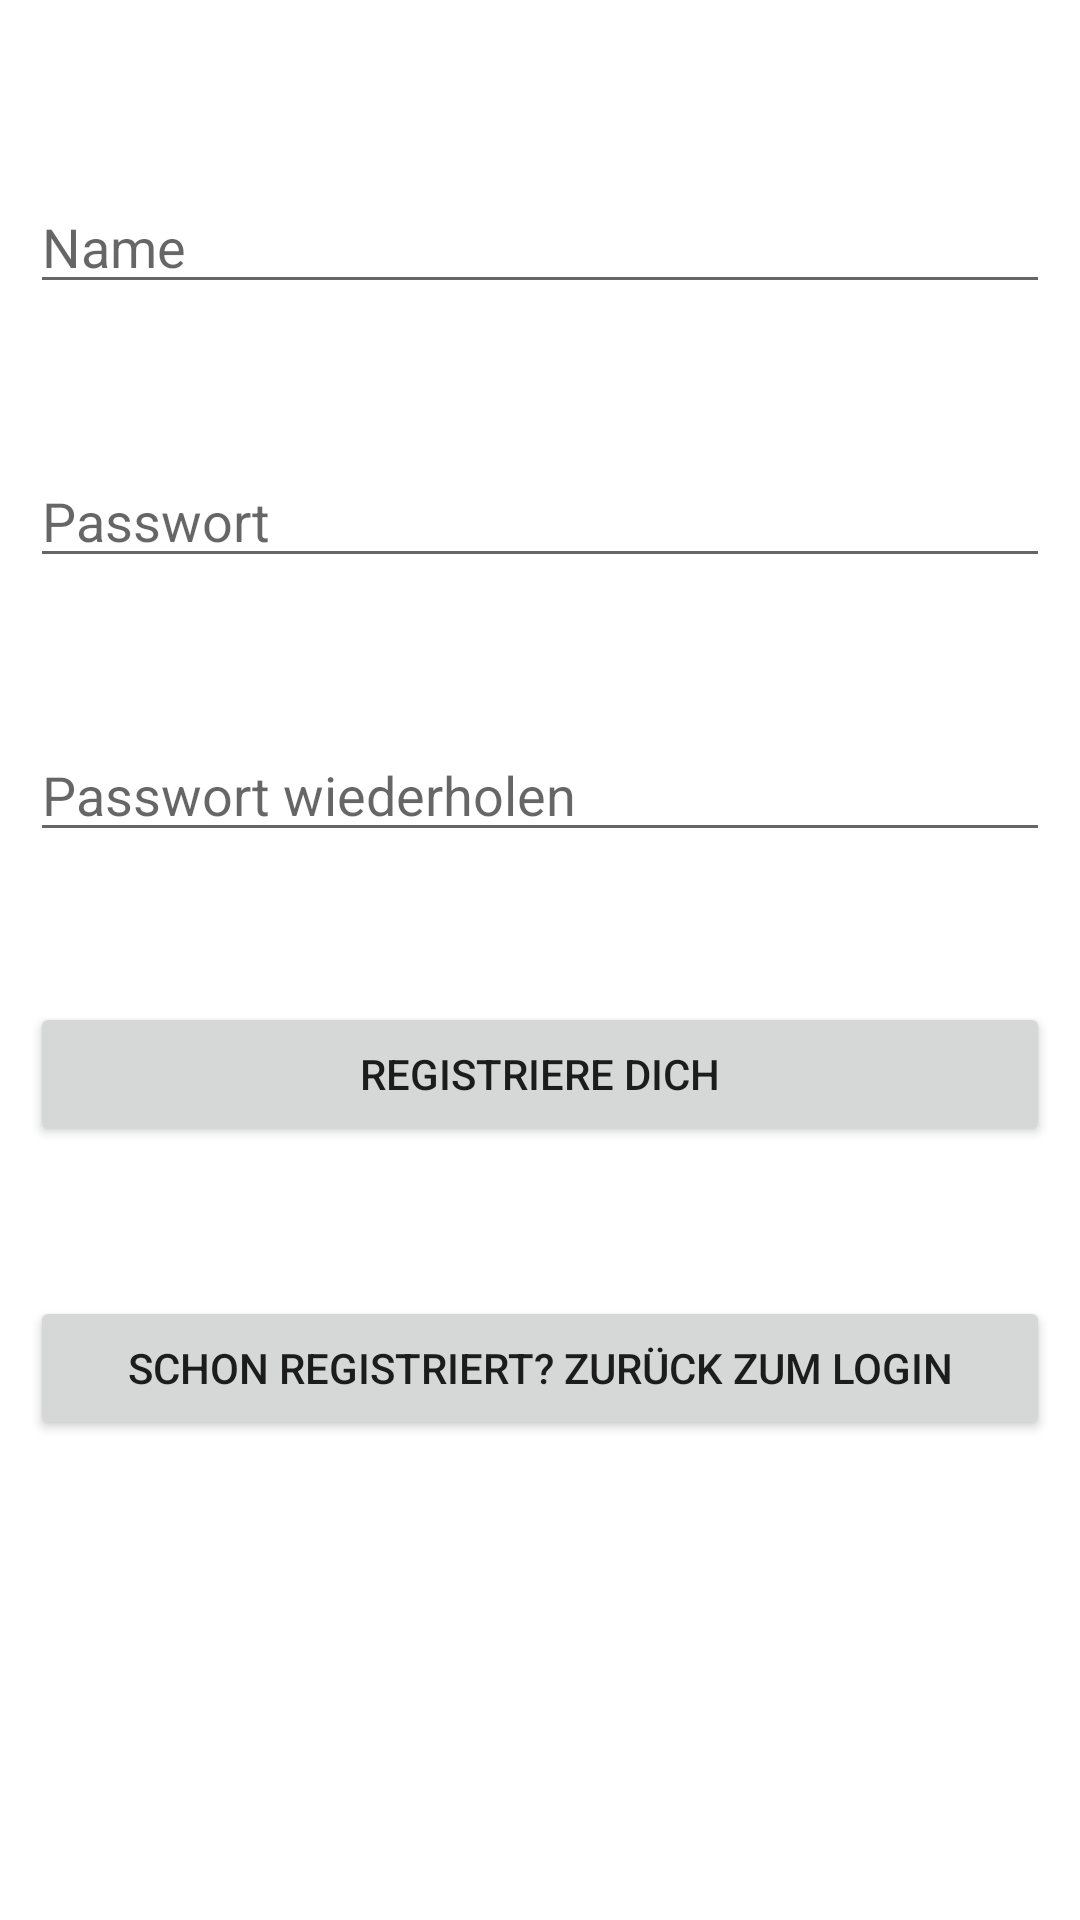

Android layout source for this screen:
<!-- AndroidManifest.xml: application theme Theme.StudiAppFinished -->
<!-- res/layout/activity_registrierung.xml -->
<?xml version="1.0" encoding="utf-8"?>
<RelativeLayout xmlns:android="http://schemas.android.com/apk/res/android"
    xmlns:app="http://schemas.android.com/apk/res-auto"
    xmlns:tools="http://schemas.android.com/tools"
    android:layout_width="match_parent"
    android:layout_height="match_parent"
    android:padding="10dp"
    tools:context=".RegistrierungActivity">


    <EditText
        android:id="@+id/username1"
        android:layout_width="match_parent"
        android:layout_height="wrap_content"
        android:hint="Name"
        android:layout_marginTop="50dp"></EditText>

    <EditText
        android:id="@+id/password1"
        android:layout_width="match_parent"
        android:layout_height="wrap_content"
        android:hint="Passwort"
        android:layout_marginTop="50dp"
        android:layout_below="@+id/username1"></EditText>

    <EditText
        android:id="@+id/repassword"
        android:layout_width="match_parent"
        android:layout_height="wrap_content"
        android:hint="Passwort wiederholen"
        android:layout_marginTop="50dp"
        android:layout_below="@+id/password1"></EditText>

    <Button
        android:id="@+id/registrierungsbutton"
        android:layout_width="match_parent"
        android:layout_height="wrap_content"
        android:text="Registriere dich"
        android:layout_marginTop="50dp"
        android:layout_below="@id/repassword"></Button>

    <Button
        android:id="@+id/schonregistriertbutton"
        android:layout_width="match_parent"
        android:layout_height="wrap_content"
        android:text="Schon registriert? Zurück zum Login"
        android:layout_marginTop="50dp"
        android:layout_below="@id/registrierungsbutton"></Button>

</RelativeLayout>
<!-- resources referenced by this layout -->
<resources>
  <style name="Theme.StudiAppFinished" parent="Theme.MaterialComponents.DayNight.DarkActionBar">
          
          <item name="colorPrimary">@color/purple_500</item>
          <item name="colorPrimaryVariant">@color/purple_700</item>
          <item name="colorOnPrimary">@color/white</item>
          
          <item name="colorSecondary">@color/teal_200</item>
          <item name="colorSecondaryVariant">@color/teal_700</item>
          <item name="colorOnSecondary">@color/black</item>
          
          <item name="android:statusBarColor">?attr/colorPrimaryVariant</item>
          
      </style>
  <!-- not gathered from this repository: default colours our renderer supplied (Android Studio template values) -->
  <color name="purple_500">#FF6200EE</color>
  <color name="purple_700">#FF3700B3</color>
  <color name="teal_200">#FF03DAC5</color>
  <color name="teal_700">#FF018786</color>
  <color name="black">#FF000000</color>
  <color name="white">#FFFFFFFF</color>
</resources>
